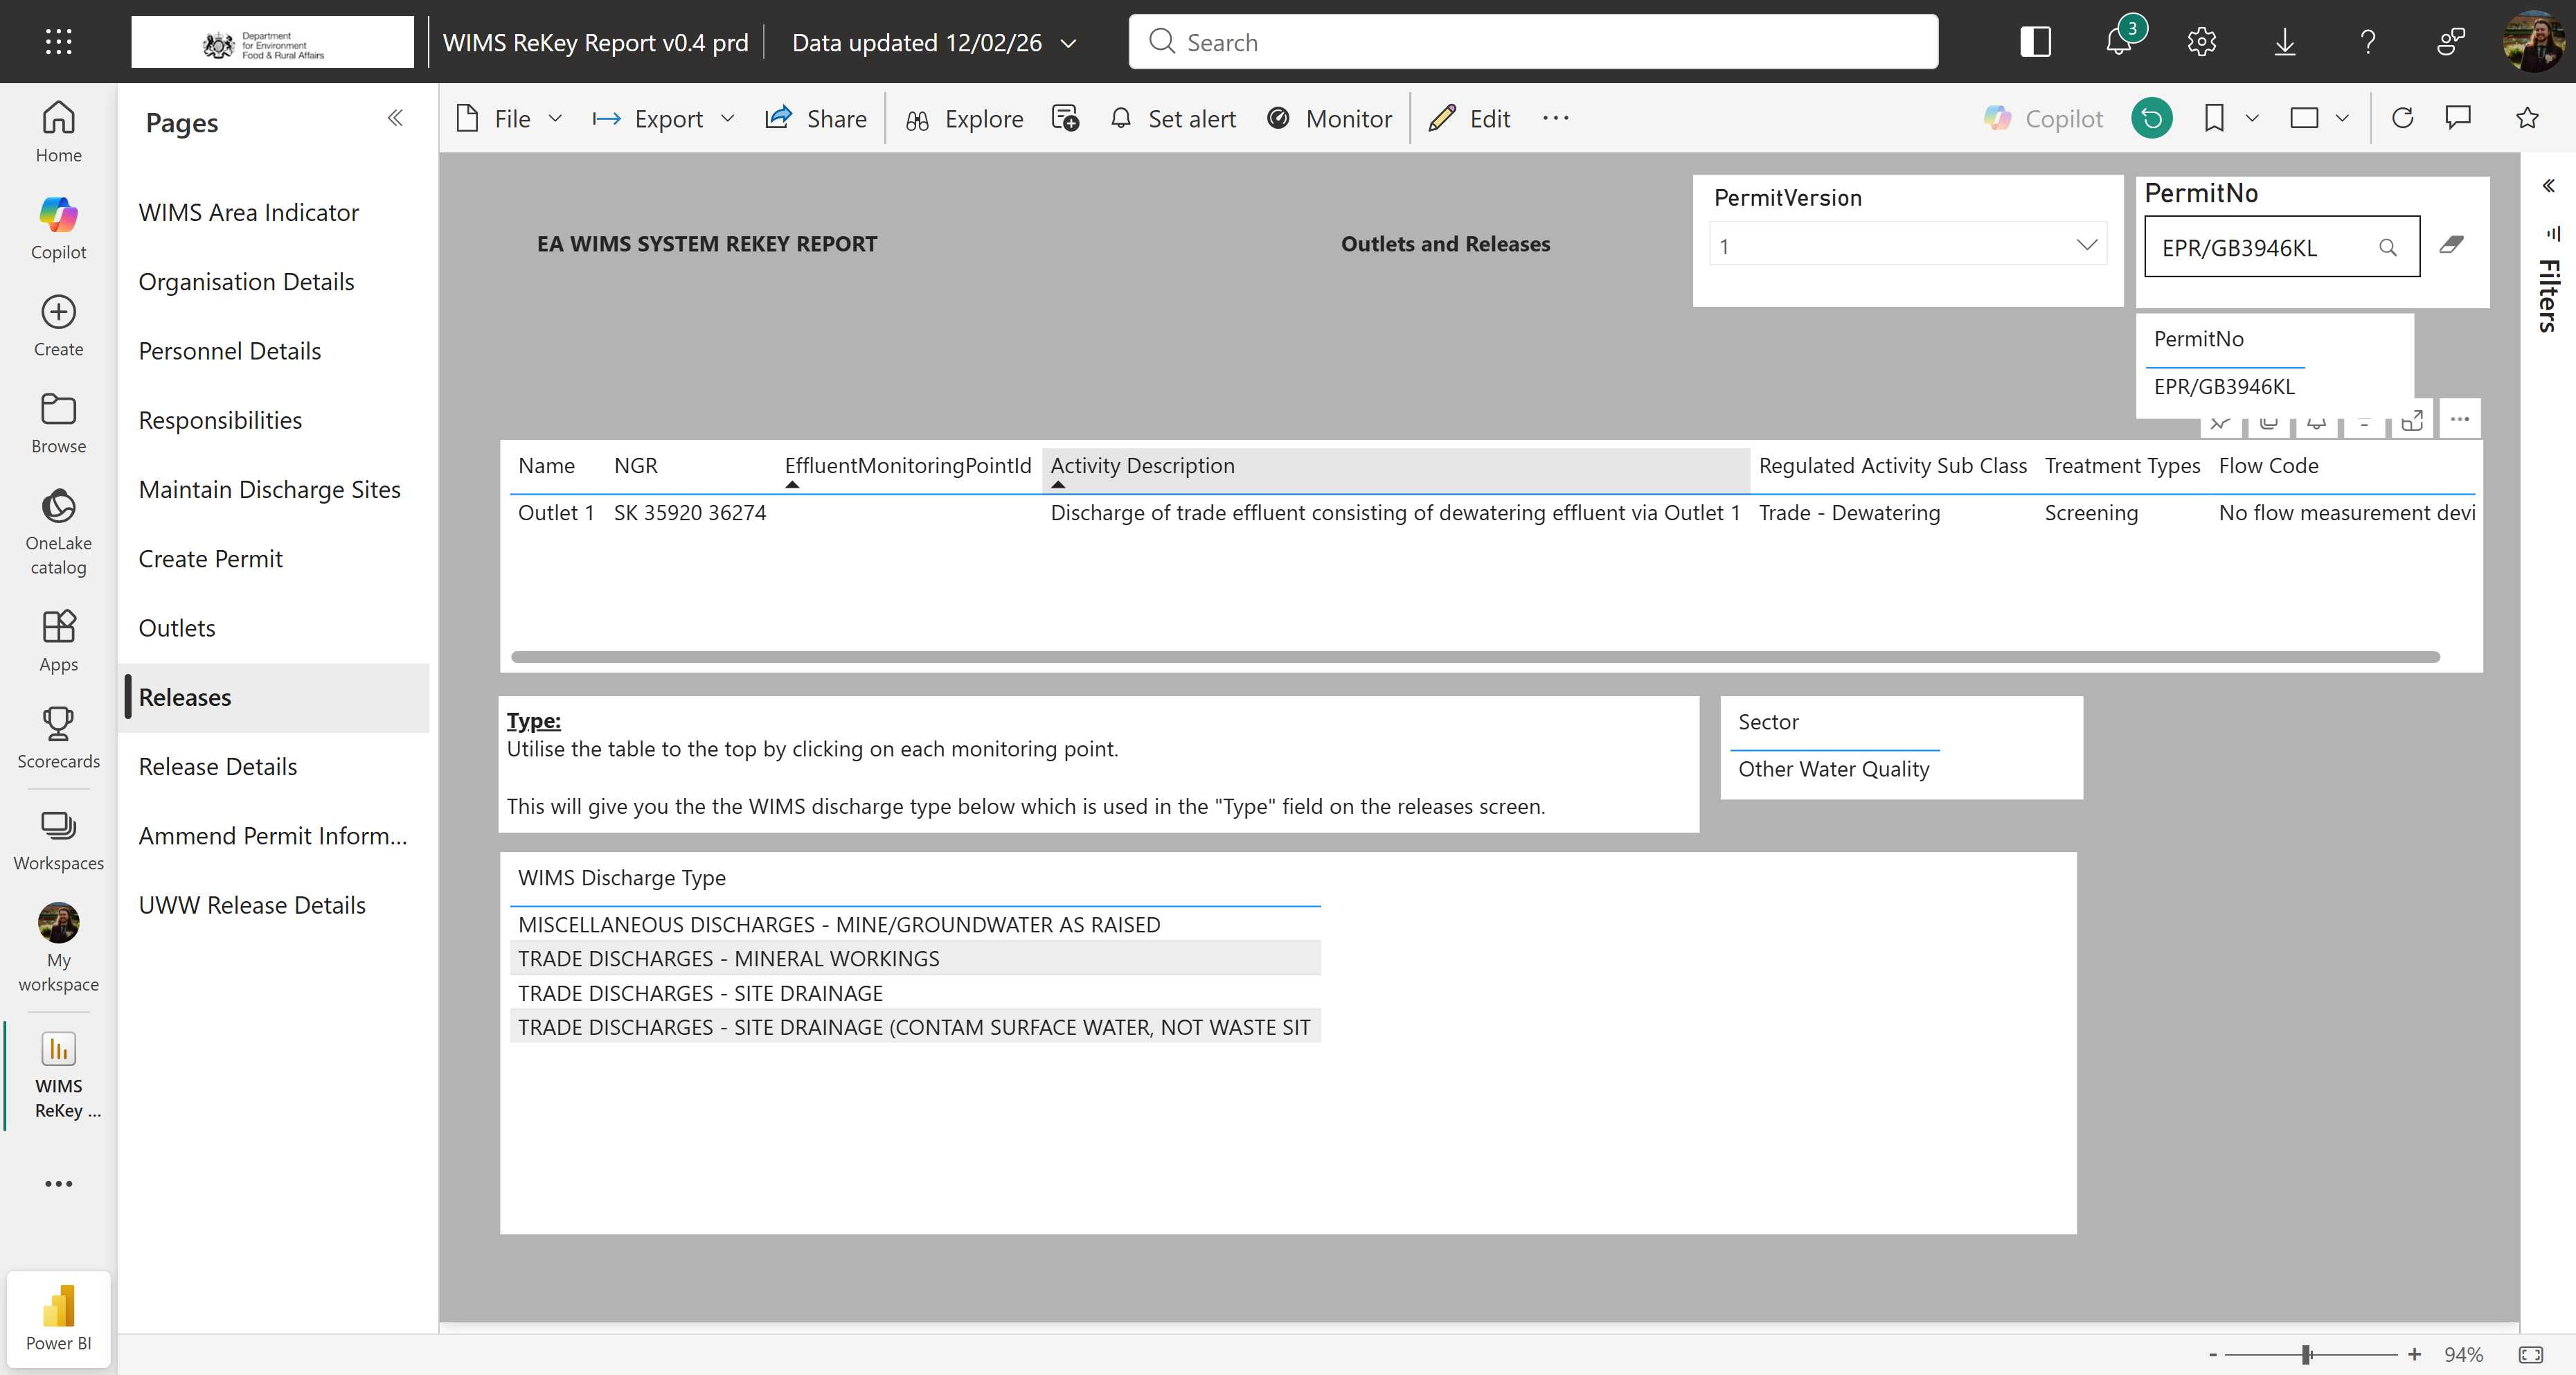
Task: Enter data into WIMS regional databases from Power BI.
Workflow: Sequence3

Step 1: Use Application/Browser in window 'Releases - WIMS ReKey Report v0.4 prd - Power BI' (msedge.exe)

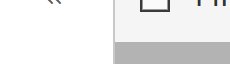
Step 2: get-text from the visual-container-repeat in window 'Releases - WIMS ReKey Report v0.4 prd - Power BI' (msedge.exe)
